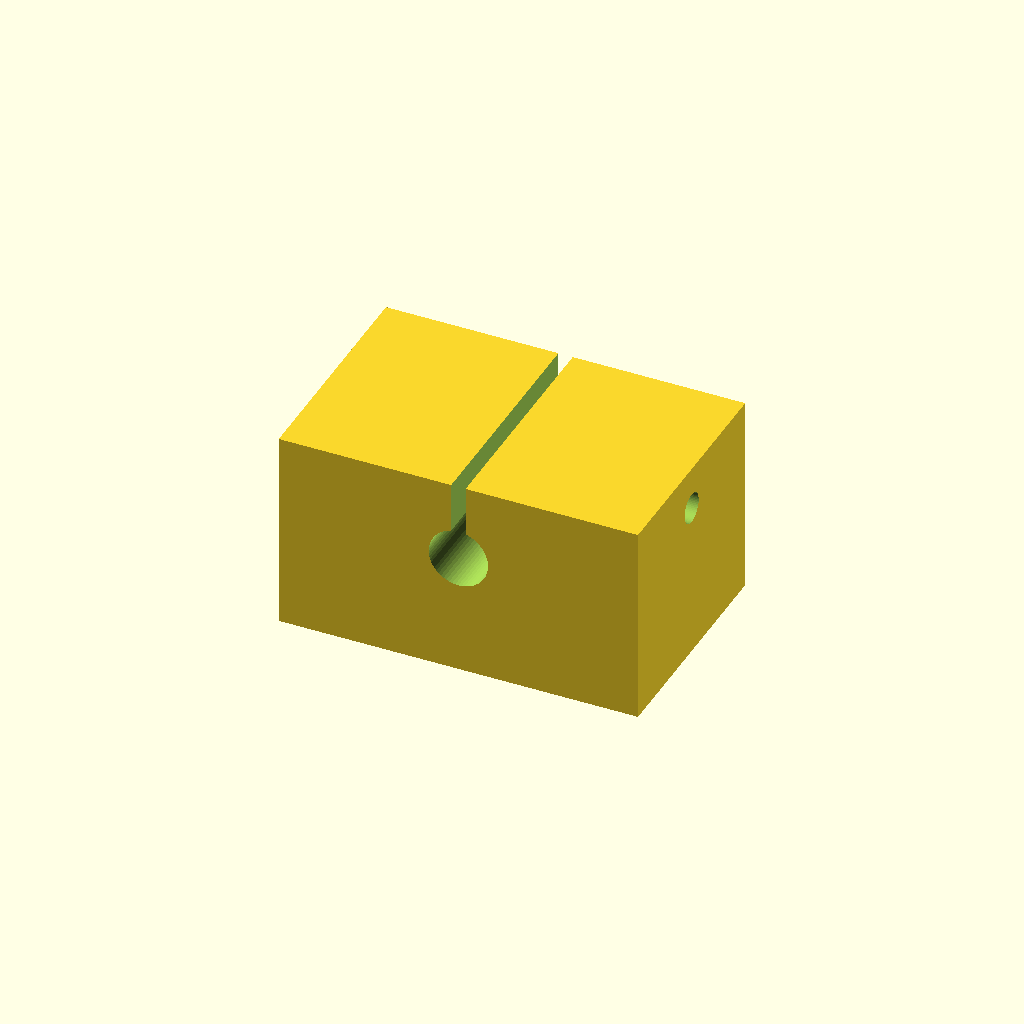
Cell 1 — every parameter at its default value.
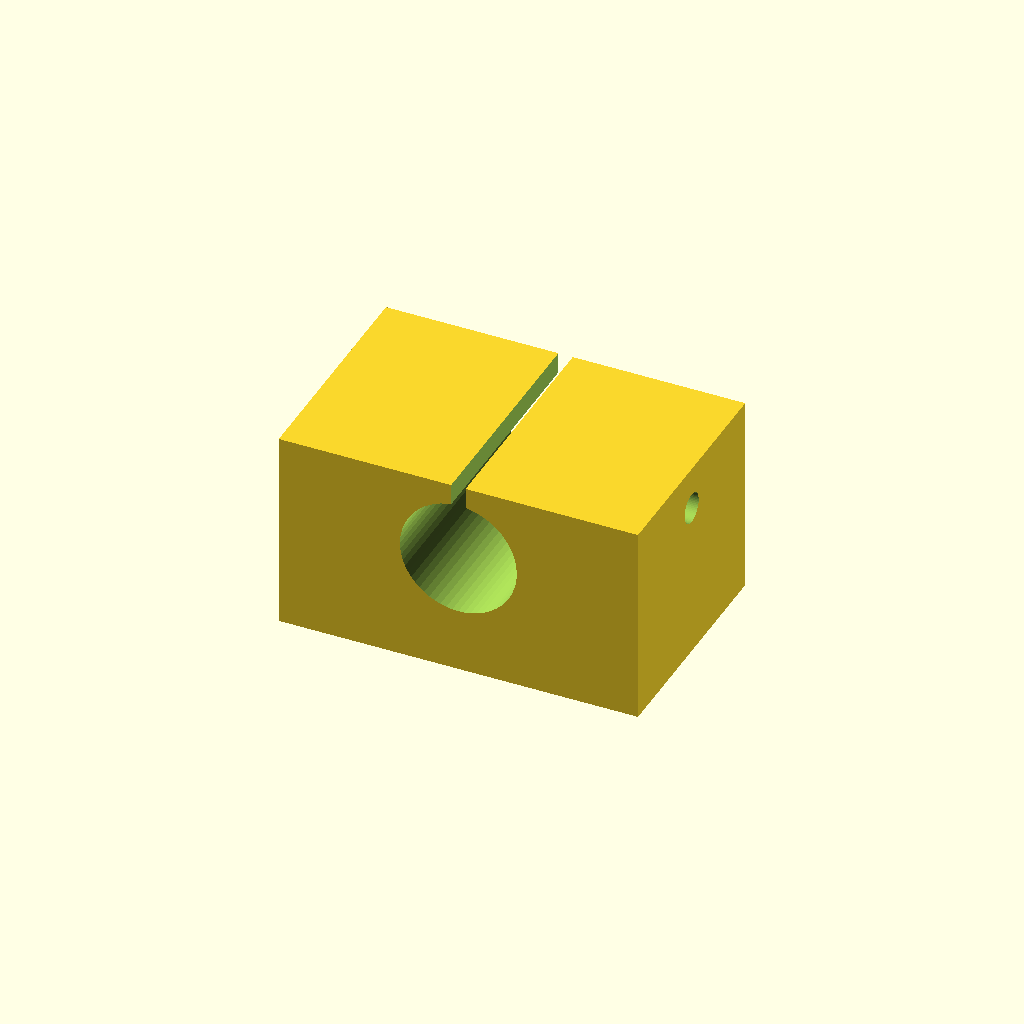
Cell 2 — shaft_d set to 16, the other parameters unchanged.
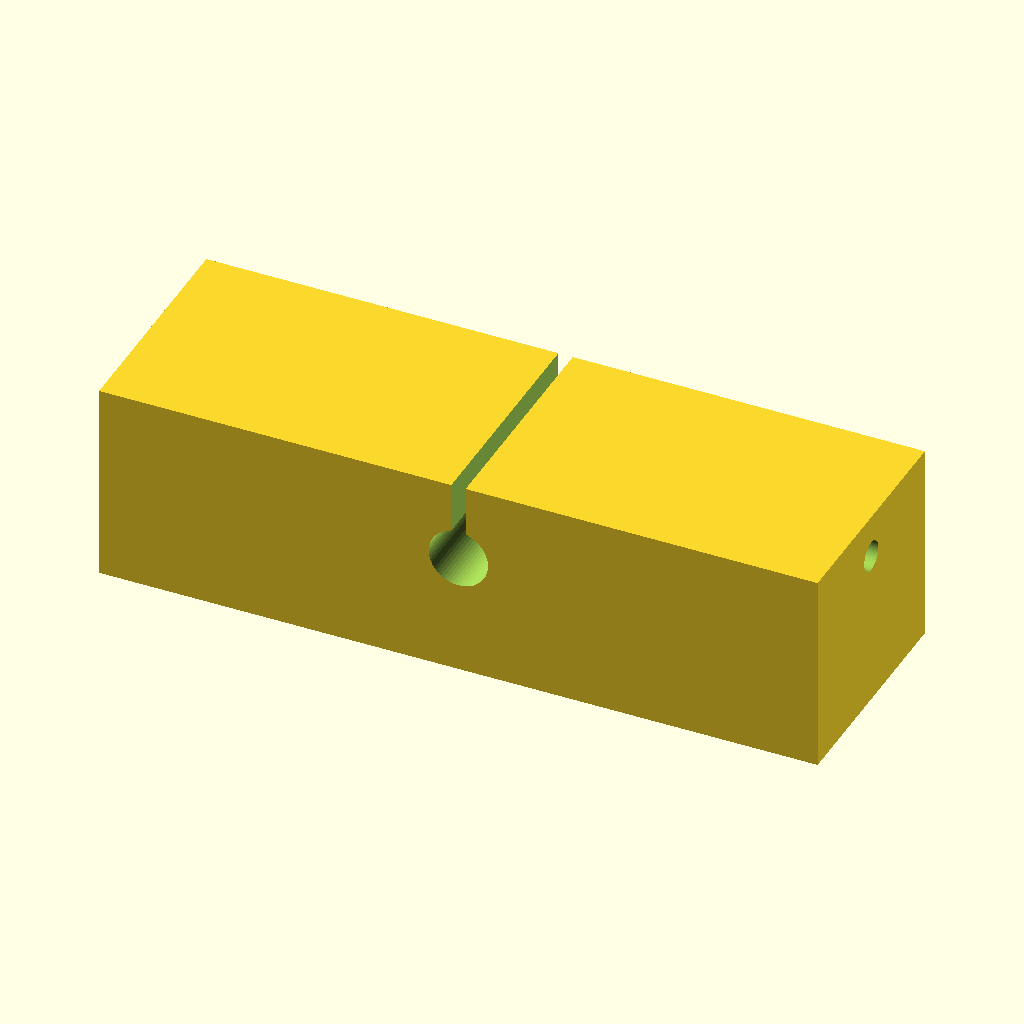
Cell 3 — body_l set to 100, the other parameters unchanged.
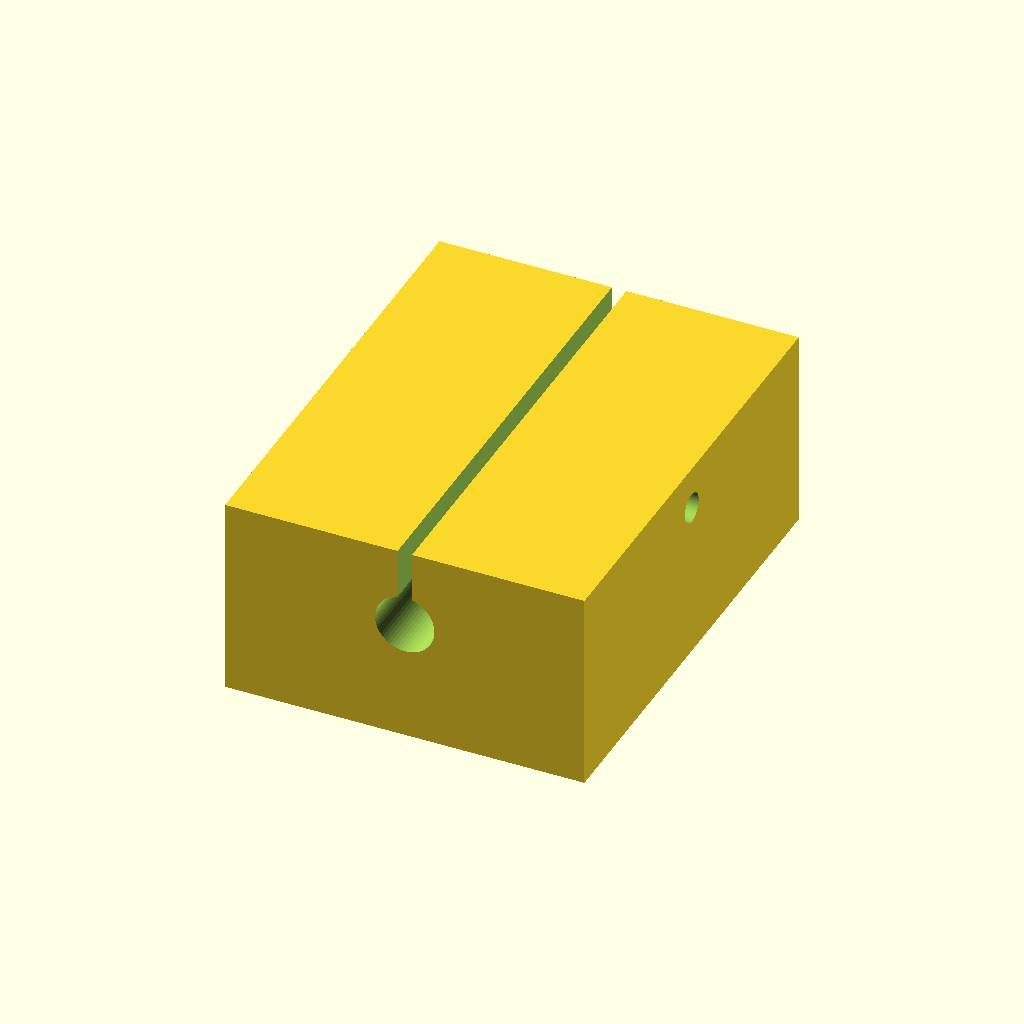
Cell 4: body_d = 64 (everything else at default).
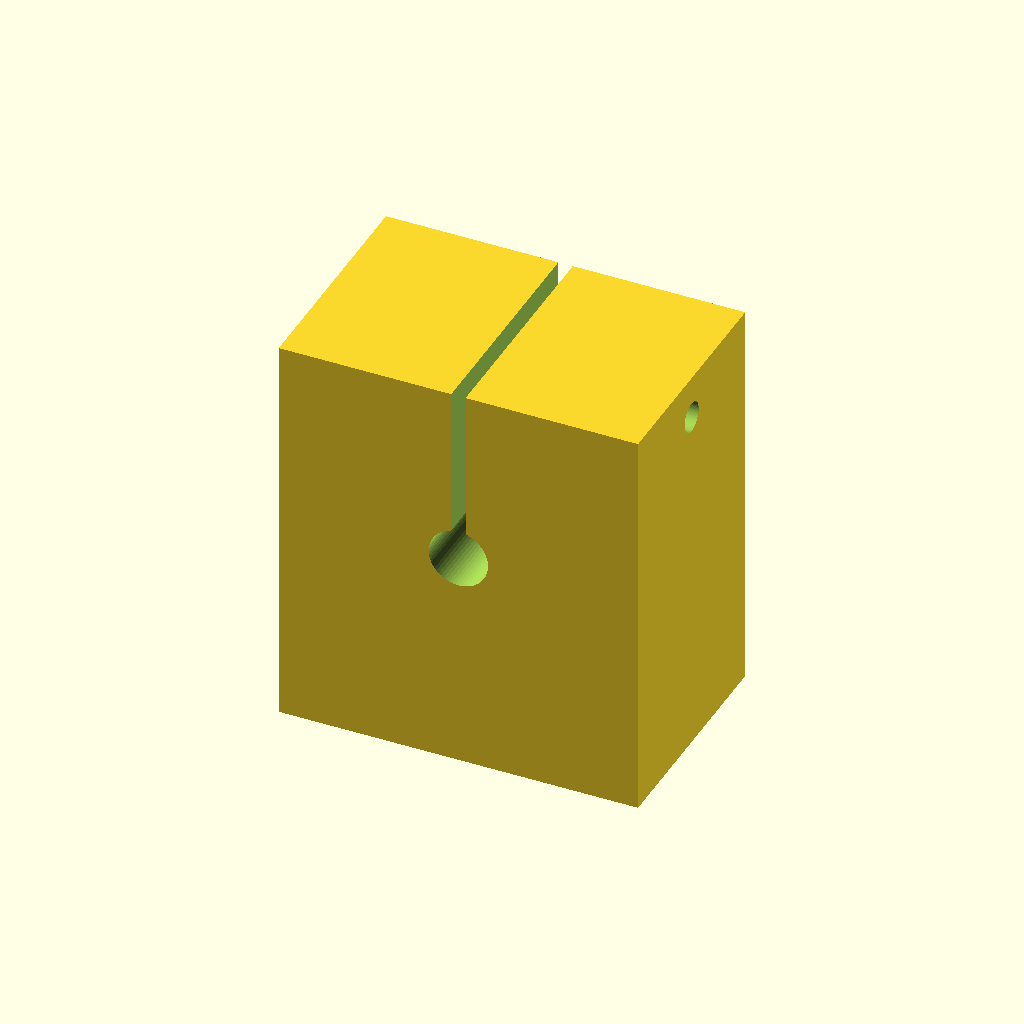
Cell 5: the same model with body_h = 56.
One fixed orthographic camera (rotation 55°, 0°, 25°; colour scheme Cornfield) for every cell.
The OpenSCAD source (optional_data/data/parts/part_0052.scad):
// Clamp pedestal for 8 mm shaft.
$fn = 60;
eps = 0.02;
shaft_d = 8;
body_l = 50;
body_d = 32;
body_h = 28;
base_t = 6;
slot_w = 2;
mount_d = 5.4;
module mount_slot(x) {
    hull() {
        translate([x - 5, 0, -body_h / 2 - eps]) cylinder(d = mount_d, h = base_t + 2 * eps);
        translate([x + 5, 0, -body_h / 2 - eps]) cylinder(d = mount_d, h = base_t + 2 * eps);
    }
}
difference() {
    cube([body_l, body_d, body_h], center = true);
    translate([0, -body_d / 2 - eps, 3]) rotate([-90, 0, 0]) cylinder(d = shaft_d + 0.25, h = body_d + 2 * eps);
    translate([-slot_w / 2, -body_d / 2 - eps, 3]) cube([slot_w, body_d + 2 * eps, body_h / 2 + eps]);
    translate([-body_l / 2 - eps, 0, body_h / 2 - 6]) rotate([0, 90, 0]) cylinder(d = 4.2, h = body_l + 2 * eps);
    mount_slot(-body_l / 4);
    mount_slot(body_l / 4);
}
Customizer parameters (derived from the source; name, type, default, range or options):
eps: number, default 0.02
shaft_d: number, default 8
body_l: number, default 50
body_d: number, default 32
body_h: number, default 28
base_t: number, default 6
slot_w: number, default 2
mount_d: number, default 5.4
